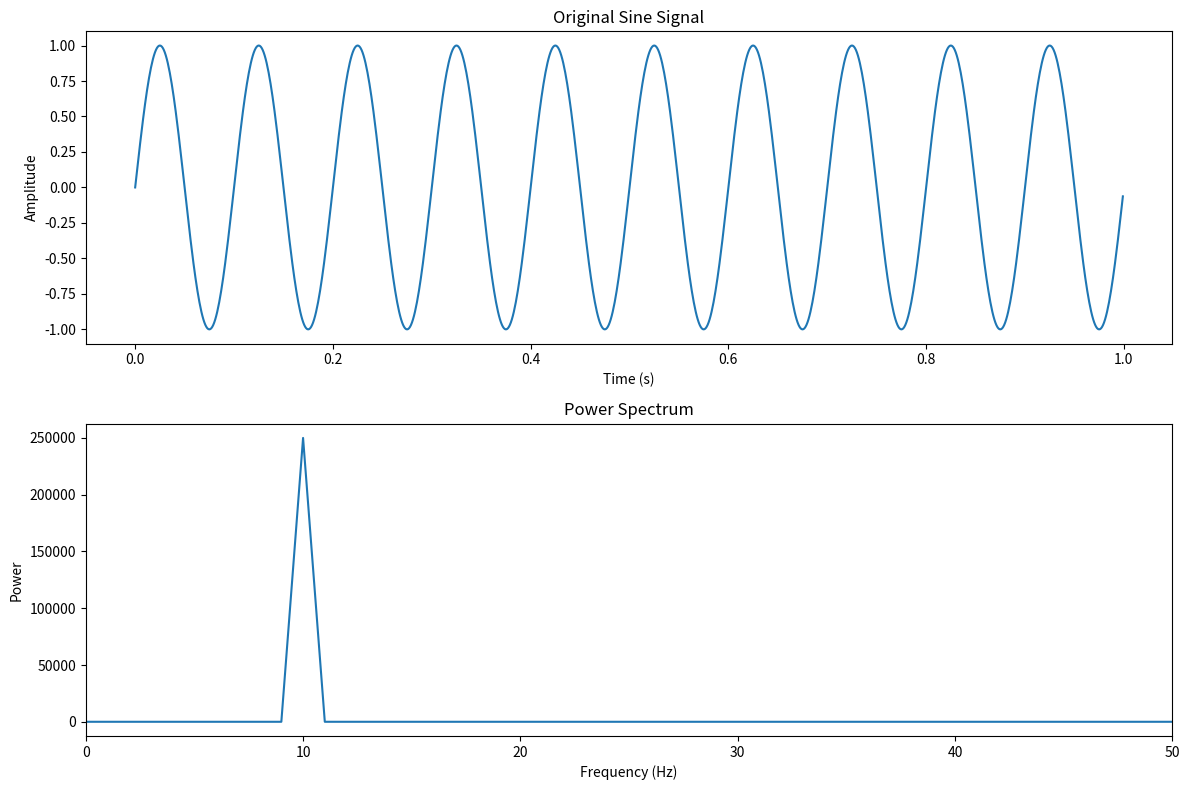

This chart was generated by the following Python code:
import numpy as np
import matplotlib.pyplot as plt

# Parameters
duration = 1.0  # seconds
sample_rate = 1000  # Hz
frequency = 10  # Hz

# Generate time array
t = np.linspace(0, duration, int(duration * sample_rate), endpoint=False)

# Generate sine signal
signal = np.sin(2 * np.pi * frequency * t)

# Perform FFT
fft_result = np.fft.fft(signal)
fft_freq = np.fft.fftfreq(len(t), 1 / sample_rate)

# Calculate power spectrum
power_spectrum = np.abs(fft_result) ** 2

# Plot the results
plt.figure(figsize=(12, 8))

# Plot original signal
plt.subplot(2, 1, 1)
plt.plot(t, signal)
plt.title('Original Sine Signal')
plt.xlabel('Time (s)')
plt.ylabel('Amplitude')

# Plot power spectrum
plt.subplot(2, 1, 2)
plt.plot(fft_freq[:len(fft_freq)//2], power_spectrum[:len(power_spectrum)//2])
plt.title('Power Spectrum')
plt.xlabel('Frequency (Hz)')
plt.ylabel('Power')
plt.xlim(0, 50)  # Limit x-axis to focus on relevant frequencies

plt.tight_layout()
plt.show()